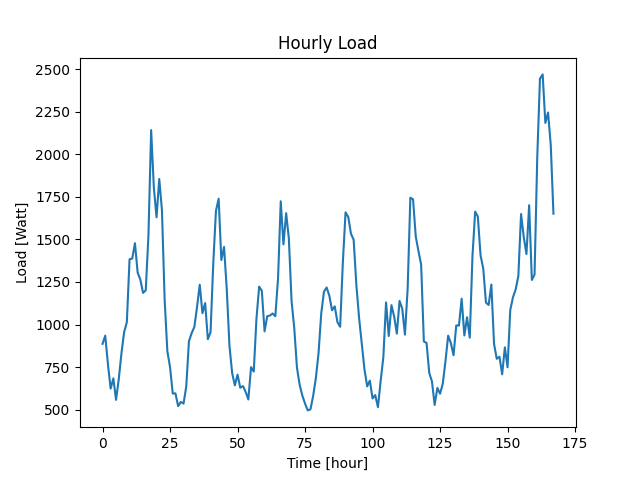

Values plotted in this chart, from the file beside it:
Datetime, Load
2022-04-07 10:48:28, 887
2022-04-07 11:48:28, 935
2022-04-07 12:48:28, 766
2022-04-07 13:48:28, 624
2022-04-07 14:48:28, 684
2022-04-07 15:48:28, 558
2022-04-07 16:48:28, 679
2022-04-07 17:48:28, 831
2022-04-07 18:48:28, 956
2022-04-07 19:48:28, 1014
2022-04-07 20:48:28, 1383
2022-04-07 21:48:28, 1388
2022-04-07 22:48:28, 1478
2022-04-07 23:48:28, 1305
2022-04-08 00:48:28, 1264
2022-04-08 01:48:28, 1186
2022-04-08 02:48:28, 1201
2022-04-08 03:48:28, 1524
2022-04-08 04:48:28, 2142
2022-04-08 05:48:28, 1804
2022-04-08 06:48:28, 1630
2022-04-08 07:48:28, 1855
2022-04-08 08:48:28, 1672
2022-04-08 09:48:28, 1144
2022-04-08 10:48:28, 844
2022-04-08 11:48:28, 750
2022-04-08 12:48:28, 595
2022-04-08 13:48:28, 596
2022-04-08 14:48:28, 521
2022-04-08 15:48:28, 546
2022-04-08 16:48:28, 536
2022-04-08 17:48:28, 636
2022-04-08 18:48:28, 902
2022-04-08 19:48:28, 950
2022-04-08 20:48:28, 986
2022-04-08 21:48:28, 1104
2022-04-08 22:48:28, 1234
2022-04-08 23:48:28, 1067
2022-04-09 00:48:28, 1126
2022-04-09 01:48:28, 914
2022-04-09 02:48:28, 955
2022-04-09 03:48:28, 1357
2022-04-09 04:48:28, 1668
2022-04-09 05:48:28, 1739
2022-04-09 06:48:28, 1379
2022-04-09 07:48:28, 1456
2022-04-09 08:48:28, 1209
2022-04-09 09:48:28, 877
2022-04-09 10:48:28, 715
2022-04-09 11:48:28, 643
2022-04-09 12:48:28, 706
2022-04-09 13:48:28, 629
2022-04-09 14:48:28, 639
2022-04-09 15:48:28, 605
2022-04-09 16:48:28, 560
2022-04-09 17:48:28, 750
2022-04-09 18:48:28, 724
2022-04-09 19:48:28, 1034
2022-04-09 20:48:28, 1223
2022-04-09 21:48:28, 1198
... 108 more rows
